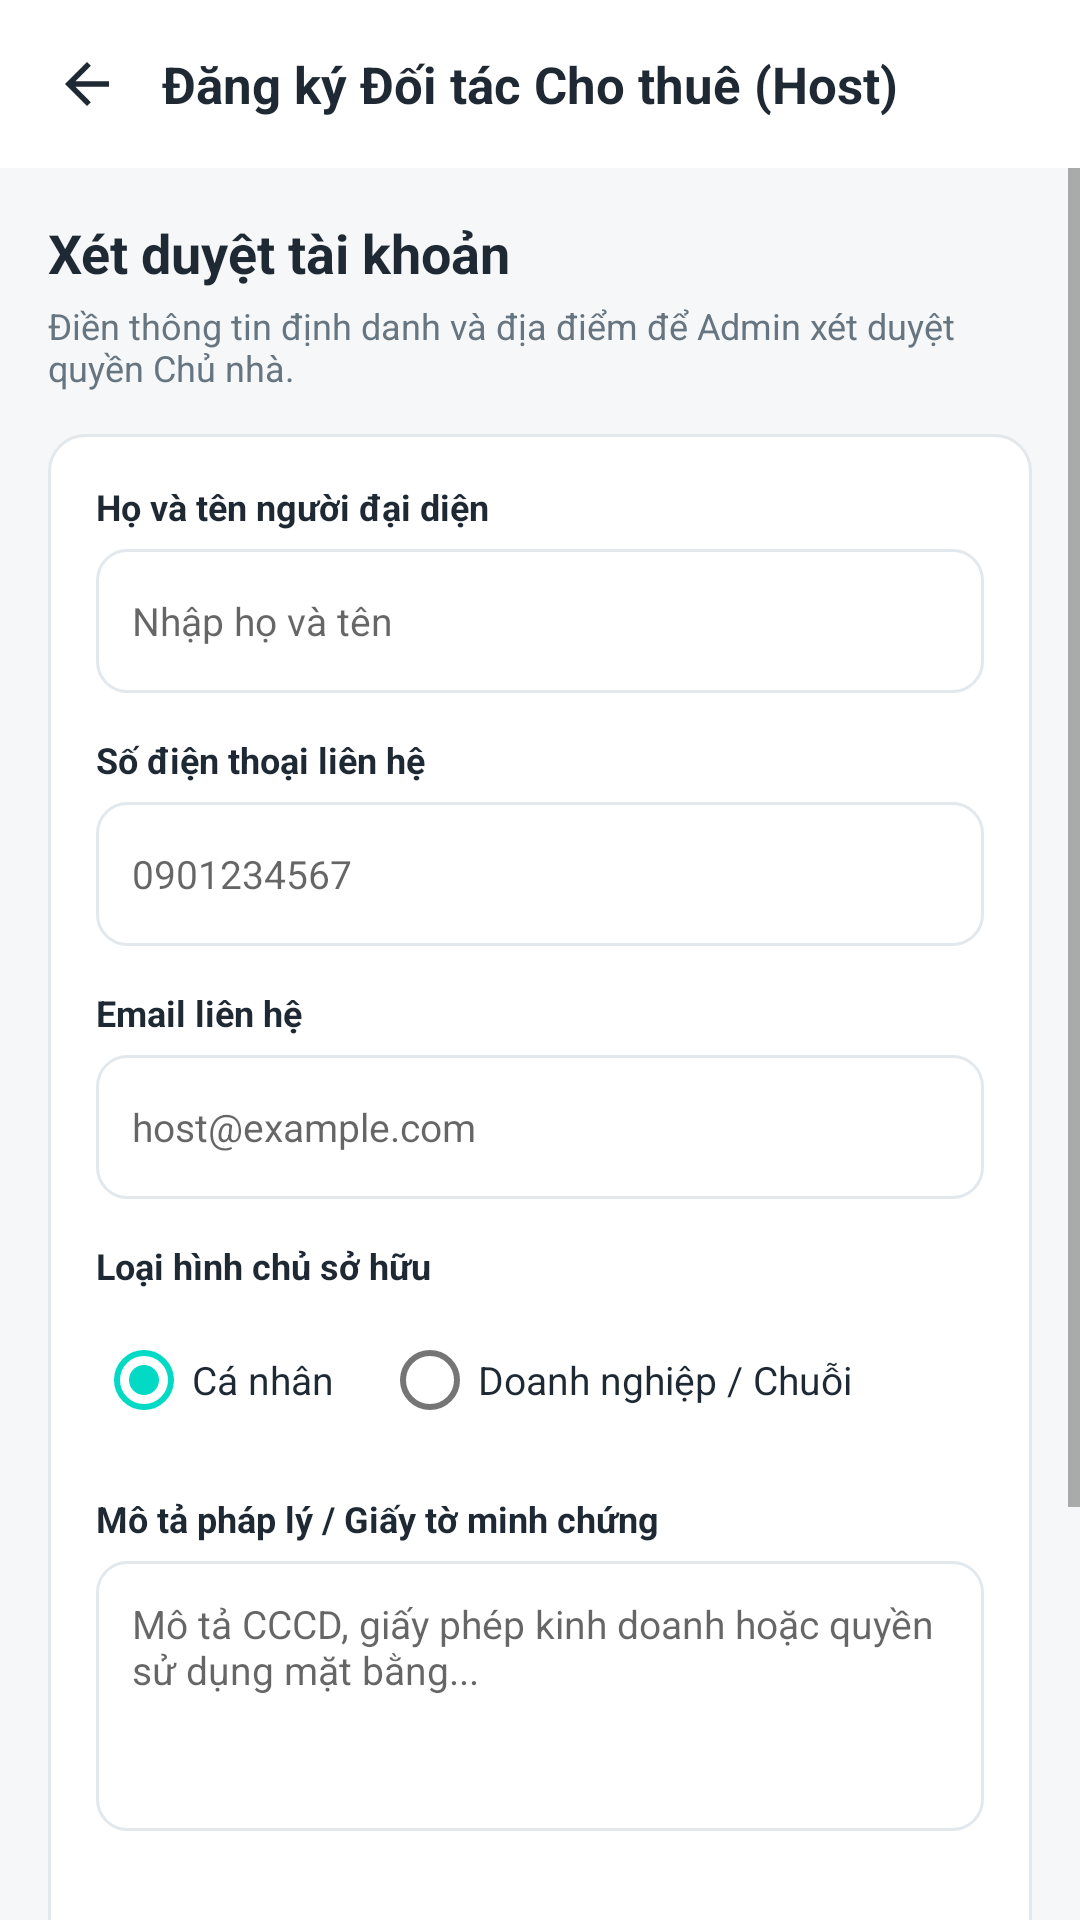

This screen was rendered from an Android layout file. Write that file and the resources it references.
<!-- AndroidManifest.xml: application theme Theme.BroomSharing -->
<!-- res/layout/activity_host_apply.xml -->
<?xml version="1.0" encoding="utf-8"?>
<androidx.constraintlayout.widget.ConstraintLayout xmlns:android="http://schemas.android.com/apk/res/android" xmlns:app="http://schemas.android.com/apk/res-auto" android:layout_width="match_parent" android:layout_height="match_parent" android:background="@color/screen_bg">
  <LinearLayout android:id="@+id/topBar" android:layout_width="0dp" android:layout_height="56dp" android:background="@color/white" android:gravity="center_vertical" android:orientation="horizontal" android:paddingStart="12dp" android:paddingEnd="12dp" app:layout_constraintEnd_toEndOf="parent" app:layout_constraintStart_toStartOf="parent" app:layout_constraintTop_toTopOf="parent">
    <ImageView android:id="@+id/btnBack" android:layout_width="34dp" android:layout_height="34dp" android:padding="6dp" android:src="@drawable/ic_arrow_back" android:contentDescription="Quay lại" />
    <TextView android:layout_width="0dp" android:layout_height="wrap_content" android:layout_marginStart="8dp" android:layout_weight="1" android:text="Đăng ký Đối tác Cho thuê (Host)" android:textColor="@color/text_primary" android:textSize="17sp" android:textStyle="bold" />
  </LinearLayout>
  <ScrollView android:layout_width="0dp" android:layout_height="0dp" android:fillViewport="true" app:layout_constraintBottom_toBottomOf="parent" app:layout_constraintEnd_toEndOf="parent" app:layout_constraintStart_toStartOf="parent" app:layout_constraintTop_toBottomOf="@id/topBar">
    <LinearLayout android:layout_width="match_parent" android:layout_height="wrap_content" android:orientation="vertical" android:padding="16dp">
      <TextView android:layout_width="match_parent" android:layout_height="wrap_content" android:text="Xét duyệt tài khoản" android:textColor="@color/text_primary" android:textSize="18sp" android:textStyle="bold" />
      <TextView android:layout_width="match_parent" android:layout_height="wrap_content" android:layout_marginTop="4dp" android:text="Điền thông tin định danh và địa điểm để Admin xét duyệt quyền Chủ nhà." android:textColor="@color/text_secondary" android:textSize="12sp" />
      <LinearLayout android:layout_width="match_parent" android:layout_height="wrap_content" android:layout_marginTop="14dp" android:background="@drawable/bg_card" android:orientation="vertical" android:padding="16dp">
        <TextView android:layout_width="match_parent" android:layout_height="wrap_content" android:text="Họ và tên người đại diện" android:textColor="@color/text_primary" android:textSize="12sp" android:textStyle="bold" />
        <EditText android:id="@+id/etFullName" android:layout_width="match_parent" android:layout_height="48dp" android:layout_marginTop="6dp" android:background="@drawable/bg_input" android:hint="Nhập họ và tên" android:inputType="textPersonName|textCapWords" android:maxLines="1" android:paddingStart="12dp" android:paddingEnd="12dp" android:textColor="@color/text_primary" android:textSize="13sp" />
        <TextView android:layout_width="match_parent" android:layout_height="wrap_content" android:layout_marginTop="14dp" android:text="Số điện thoại liên hệ" android:textColor="@color/text_primary" android:textSize="12sp" android:textStyle="bold" />
        <EditText android:id="@+id/etPhone" android:layout_width="match_parent" android:layout_height="48dp" android:layout_marginTop="6dp" android:background="@drawable/bg_input" android:hint="0901234567" android:inputType="phone" android:maxLines="1" android:paddingStart="12dp" android:paddingEnd="12dp" android:textColor="@color/text_primary" android:textSize="13sp" />
        <TextView android:layout_width="match_parent" android:layout_height="wrap_content" android:layout_marginTop="14dp" android:text="Email liên hệ" android:textColor="@color/text_primary" android:textSize="12sp" android:textStyle="bold" />
        <EditText android:id="@+id/etEmail" android:layout_width="match_parent" android:layout_height="48dp" android:layout_marginTop="6dp" android:background="@drawable/bg_input" android:hint="host@example.com" android:inputType="textEmailAddress" android:maxLines="1" android:paddingStart="12dp" android:paddingEnd="12dp" android:textColor="@color/text_primary" android:textSize="13sp" />
        <TextView android:layout_width="match_parent" android:layout_height="wrap_content" android:layout_marginTop="14dp" android:text="Loại hình chủ sở hữu" android:textColor="@color/text_primary" android:textSize="12sp" android:textStyle="bold" />
        <RadioGroup android:id="@+id/rgOrgType" android:layout_width="match_parent" android:layout_height="wrap_content" android:layout_marginTop="6dp" android:orientation="horizontal">
          <RadioButton android:id="@+id/rbIndividual" android:layout_width="wrap_content" android:layout_height="wrap_content" android:checked="true" android:text="Cá nhân" android:textColor="@color/text_primary" android:textSize="13sp" />
          <RadioButton android:id="@+id/rbBusiness" android:layout_width="wrap_content" android:layout_height="wrap_content" android:layout_marginStart="16dp" android:text="Doanh nghiệp / Chuỗi" android:textColor="@color/text_primary" android:textSize="13sp" />
        </RadioGroup>
        <TextView android:layout_width="match_parent" android:layout_height="wrap_content" android:layout_marginTop="14dp" android:text="Mô tả pháp lý / Giấy tờ minh chứng" android:textColor="@color/text_primary" android:textSize="12sp" android:textStyle="bold" />
        <EditText android:id="@+id/etDoc" android:layout_width="match_parent" android:layout_height="90dp" android:layout_marginTop="6dp" android:background="@drawable/bg_input" android:gravity="top|start" android:hint="Mô tả CCCD, giấy phép kinh doanh hoặc quyền sử dụng mặt bằng..." android:inputType="textMultiLine" android:padding="12dp" android:textColor="@color/text_primary" android:textSize="13sp" />
        <TextView android:id="@+id/tvApplicationStatus" android:layout_width="match_parent" android:layout_height="wrap_content" android:padding="12dp" android:textColor="@color/teal_dark" android:accessibilityLiveRegion="polite" />
        <TextView android:id="@+id/tvFeedback" android:layout_width="match_parent" android:layout_height="wrap_content" android:textColor="@color/danger" android:accessibilityLiveRegion="polite" />
        <Button android:id="@+id/btnRefresh" android:layout_width="match_parent" android:layout_height="wrap_content" android:text="Tải lại trạng thái" />
        <TextView android:id="@+id/btnSubmit" android:layout_width="match_parent" android:layout_height="48dp" android:layout_marginTop="20dp" android:background="@drawable/bg_button_primary" android:clickable="true" android:focusable="true" android:gravity="center" android:text="Nộp hồ sơ xét duyệt" android:textColor="@color/white" android:textSize="14sp" android:textStyle="bold" />
        <ProgressBar android:id="@+id/progressBar" android:layout_width="wrap_content" android:layout_height="wrap_content" android:layout_gravity="center" android:layout_marginTop="12dp" android:visibility="gone" />
      </LinearLayout>
    </LinearLayout>
  </ScrollView>
</androidx.constraintlayout.widget.ConstraintLayout>
<!-- resources referenced by this layout -->
<resources>
  <color name="danger">#C94B4B</color>
  <color name="screen_bg">#F5F7F8</color>
  <color name="teal_dark">#246863</color>
  <color name="text_primary">#1F2933</color>
  <color name="text_secondary">#667580</color>
  <color name="white">#FFFFFF</color>
  <!-- drawable bg_button_primary (drawable) -->
  <shape xmlns:android="http://schemas.android.com/apk/res/android" android:shape="rectangle">
      <solid android:color="@color/teal" />
      <corners android:radius="10dp" />
  </shape>
  <!-- drawable bg_card (drawable) -->
  <shape xmlns:android="http://schemas.android.com/apk/res/android" android:shape="rectangle">
      <solid android:color="@color/white" />
      <corners android:radius="12dp" />
      <stroke android:width="1dp" android:color="@color/border" />
  </shape>
  <!-- drawable bg_input (drawable) -->
  <shape xmlns:android="http://schemas.android.com/apk/res/android" android:shape="rectangle">
      <solid android:color="@color/white" />
      <corners android:radius="10dp" />
      <stroke android:width="1dp" android:color="@color/border" />
  </shape>
  <!-- drawable ic_arrow_back (drawable) -->
  <vector xmlns:android="http://schemas.android.com/apk/res/android" android:width="24dp" android:height="24dp" android:viewportWidth="24" android:viewportHeight="24">
      <path android:fillColor="#1F2933" android:pathData="M20,11H7.8l5.6,-5.6L12,4l-8,8 8,8 1.4,-1.4L7.8,13H20z"/>
  </vector>
  <style name="Theme.BroomSharing" parent="Theme.MaterialComponents.DayNight.NoActionBar">
          <item name="colorPrimary">@color/teal</item>
          <item name="colorPrimaryVariant">@color/teal_dark</item>
          <item name="colorOnPrimary">@color/white</item>
          <item name="android:fontFamily">sans-serif</item>
          <item name="android:windowLightStatusBar">true</item>
          <item name="android:statusBarColor">@color/white</item>
          <item name="android:navigationBarColor">@color/white</item>
          <item name="android:windowBackground">@color/screen_bg</item>
      </style>
  <color name="teal">#2F7D78</color>
  <color name="border">#E3E8EC</color>
</resources>
